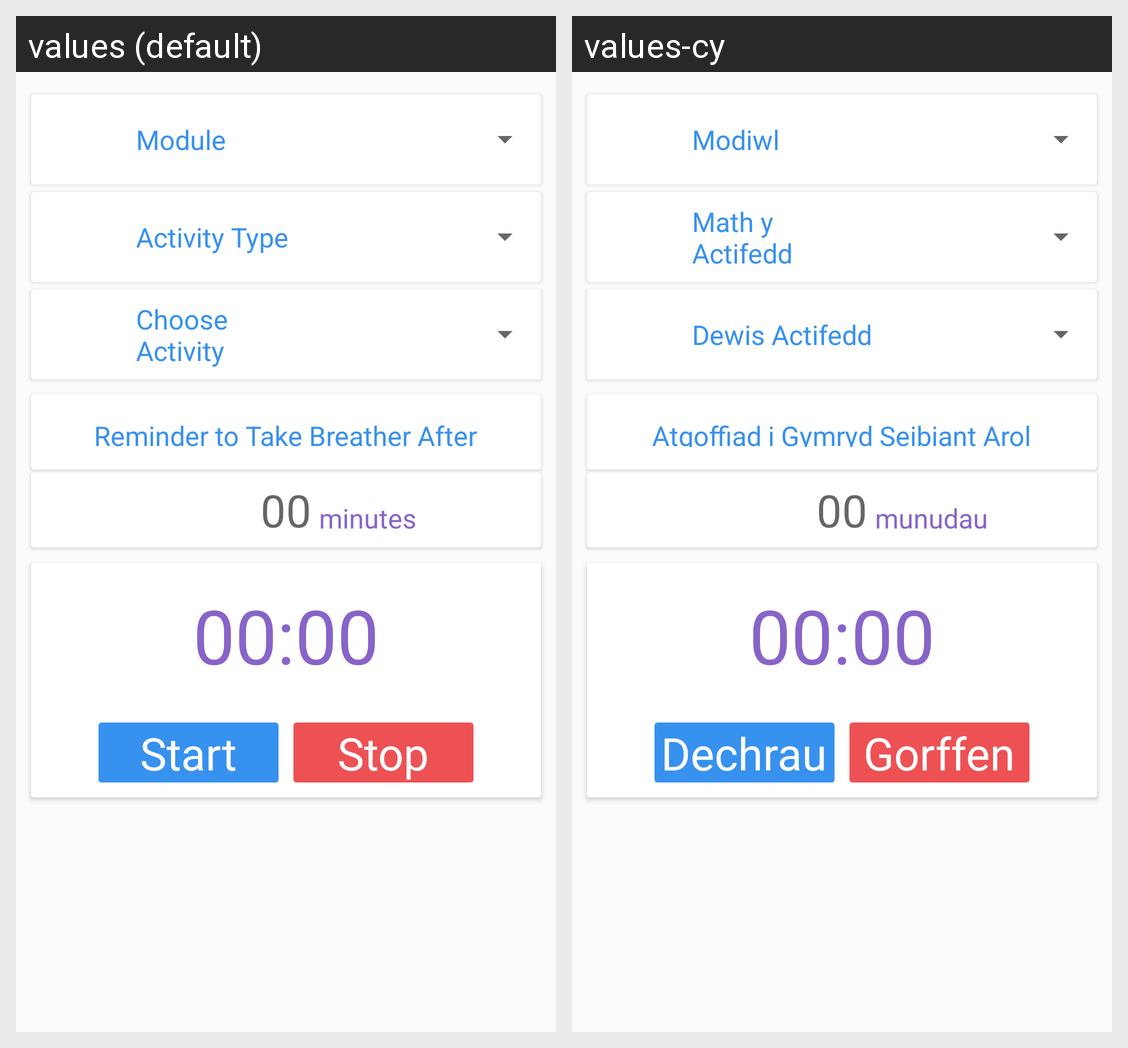

Translations of the strings shown on this Android screen, per locale in the grid:
Android screen res/layout/layout_log_new_activity.xml rendered under 2 locales, left to right: values (default), values-cy. Device: Nexus 5 (rendered at 1080×1920; each locale shown at half size, 540×960, under a caption strip naming it); theme AppTheme.
Strings drawn on this screen, with the default value and each locale's value (text and hints the layout hard-codes, and strings that could not be matched under every locale, appear in the picture but are not listed):

module
  values: Module
  values-cy: Modiwl

activity_type
  values: Activity Type
  values-cy: Math y Actifedd

choose_activity
  values: Choose Activity
  values-cy: Dewis Actifedd

reminder_to_take_breather_after
  values: Reminder to Take Breather After
  values-cy: Atgoffiad i Gymryd Seibiant Arol

minutes
  values: minutes
  values-cy: munudau

start
  values: Start
  values-cy: Dechrau

stop
  values: Stop
  values-cy: Gorffen
